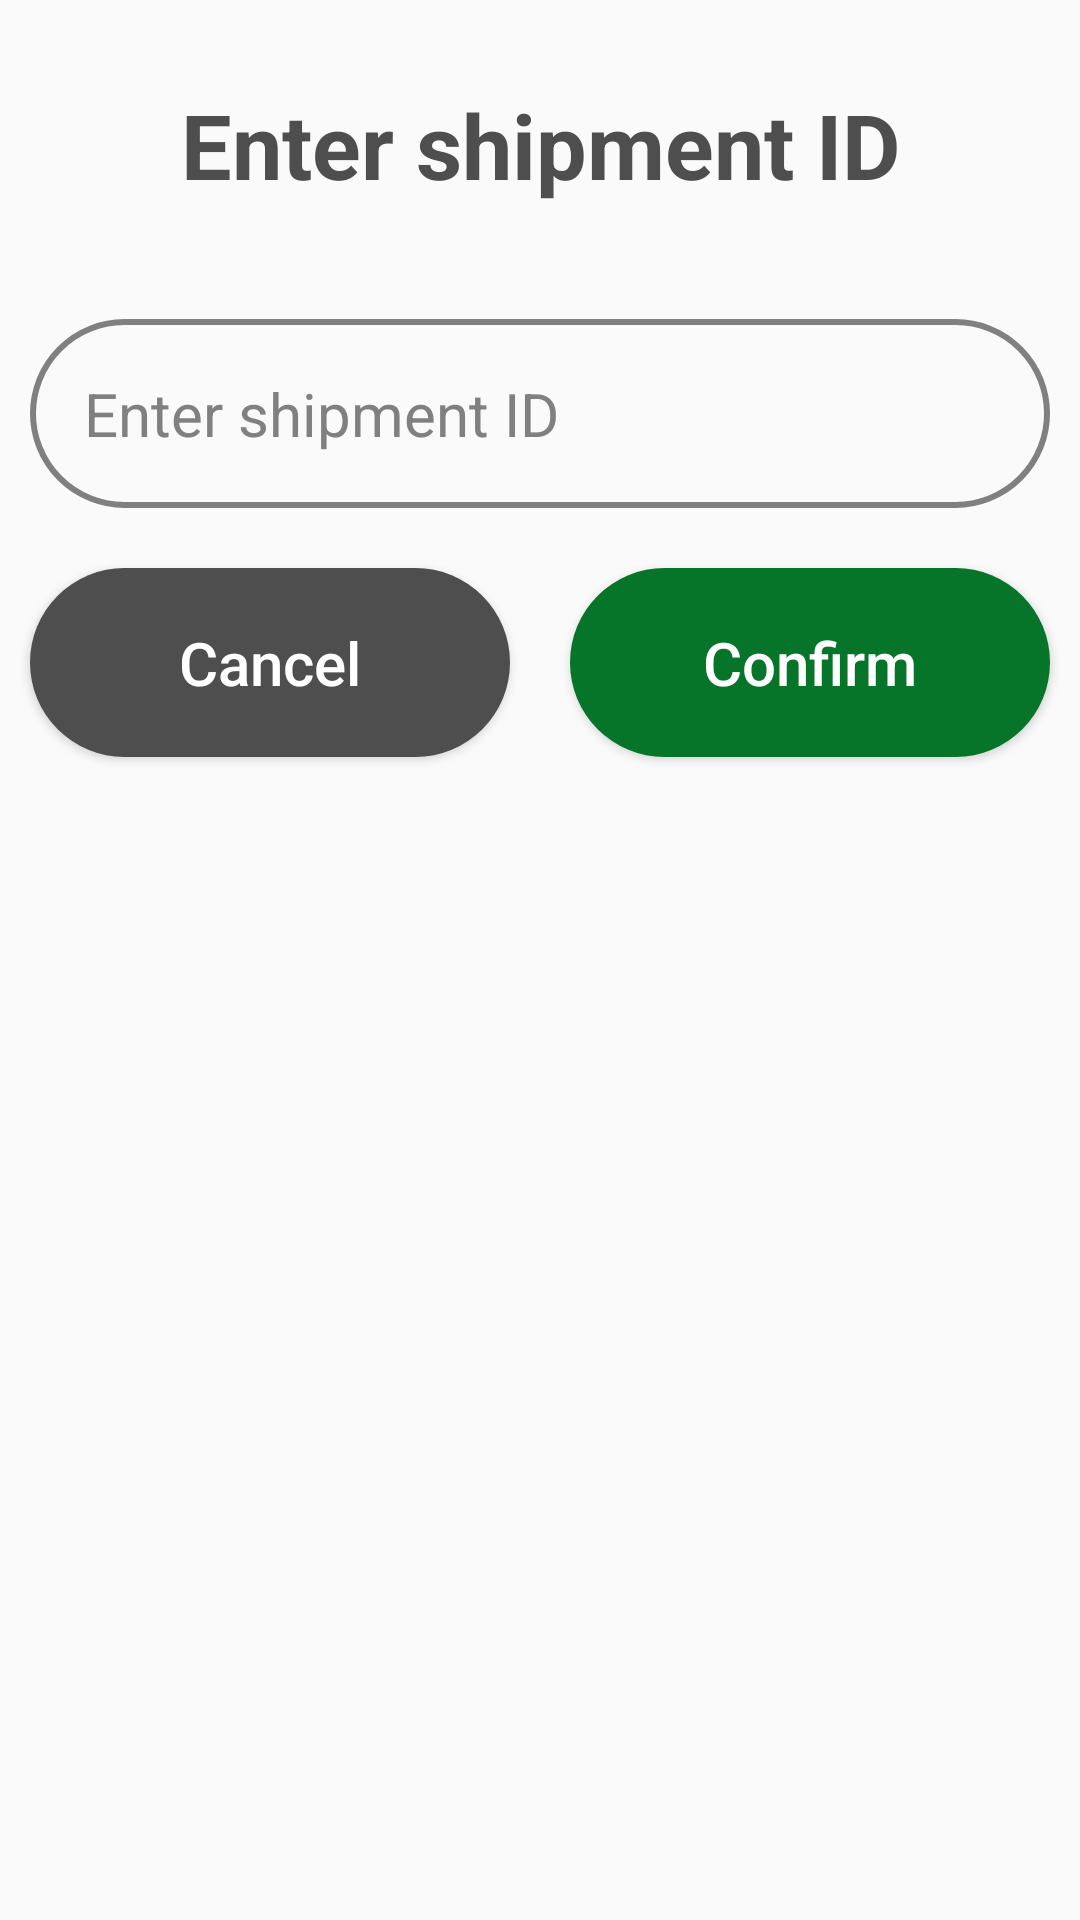

Write the Android layout XML for this screen, with the resource values it uses.
<!-- AndroidManifest.xml: application theme Theme.AppDevProject -->
<!-- res/layout/enter_shippment_id_dialog.xml -->
<?xml version="1.0" encoding="utf-8"?>
<androidx.constraintlayout.widget.ConstraintLayout xmlns:android="http://schemas.android.com/apk/res/android"
    android:layout_width="match_parent"
    android:layout_height="match_parent"
    xmlns:app="http://schemas.android.com/apk/res-auto">

    <LinearLayout
        android:layout_width="match_parent"
        android:layout_height="wrap_content"
        android:gravity="center"
        android:orientation="vertical">
        

        <TextView
            android:layout_width="match_parent"
            android:layout_height="wrap_content"
            android:layout_margin="10dp"
            android:layout_weight="1"
            android:maxLines="2"
            android:padding="18dp"
            android:text="@string/enter_shipment_id"
            android:textStyle="bold"
            android:textAlignment="center"
            android:textColor="@color/dark_grey"
            android:textSize="30sp" />

        <EditText
            android:layout_width="match_parent"
            android:layout_height="wrap_content"
            android:background="@drawable/textfield1"
            android:padding="18dp"
            android:layout_margin="10dp"
            android:textColor="@color/dark_grey"
            android:textSize="20sp"
            android:hint="@string/enter_shipment_id"
            android:textColorHint="@color/light_grey"
            android:inputType="number"
            android:id="@+id/shipmentID"
            >

        </EditText>

        <LinearLayout
            android:layout_width="match_parent"
            android:layout_height="wrap_content"
            android:gravity="center"
            android:orientation="horizontal">

            <Button
                android:id="@+id/cancelButton"
                android:layout_width="212dp"
                android:layout_height="wrap_content"
                android:layout_margin="10dp"
                android:layout_weight="3"
                android:background="@drawable/button2"
                android:padding="18dp"
                android:text="@string/cancel"
                android:textAllCaps="false"
                android:textColor="@color/white"
                android:textSize="20sp" />
            <Button
                android:id="@+id/confirmButton"
                android:layout_width="212dp"
                android:layout_height="wrap_content"
                android:layout_margin="10dp"
                android:layout_weight="3"
                android:background="@drawable/button1"
                android:padding="18dp"
                android:text="@string/confirm"
                android:textAllCaps="false"
                android:textColor="@color/white"
                android:textSize="20sp" />
        </LinearLayout>


    </LinearLayout>




</androidx.constraintlayout.widget.ConstraintLayout>
<!-- resources referenced by this layout -->
<resources>
  <color name="dark_grey">#4E4E4E</color>
  <color name="light_grey">#808080</color>
  <color name="white">#FFFFFFFF</color>
  <!-- drawable button1 (drawable) -->
  <?xml version="1.0" encoding="utf-8"?>
  <selector xmlns:android="http://schemas.android.com/apk/res/android">
  
      <item>
          <shape android:shape="rectangle">
              <solid android:color="@color/green"/> 
              <corners android:radius="250dp"/>
  
  
  
  
  
  
  
  
          </shape>
      </item>
  
  </selector>
  <!-- drawable button2 (drawable) -->
  <?xml version="1.0" encoding="utf-8"?>
  <selector xmlns:android="http://schemas.android.com/apk/res/android">
  
      <item>
          <shape android:shape="rectangle">
              <solid android:color="@color/dark_grey"/> 
              <corners android:radius="250dp"/>
  
          </shape>
      </item>
  
  </selector>
  <!-- drawable login_field_background (drawable) -->
  <?xml version="1.0" encoding="utf-8"?>
  <shape xmlns:android="http://schemas.android.com/apk/res/android"
      android:shape="rectangle">
      <corners android:radius="24dp"/>
      <stroke android:width="3dip"
          android:color="@color/green"/>
  
  
  
  </shape>
  <!-- drawable textfield1 (drawable) -->
  <?xml version="1.0" encoding="utf-8"?>
  <selector xmlns:android="http://schemas.android.com/apk/res/android">
      <item>
          <shape android:shape="rectangle" >
              <stroke android:width="2dp"
                  android:color="@color/light_grey"/>
              <corners android:radius="250dp"/>
          </shape>
      </item>
  
  </selector>
  <string name="cancel">Cancel</string>
  <string name="confirm">Confirm</string>
  <string name="enter_shipment_id">Enter shipment ID</string>
  <style name="Theme.AppDevProject" parent="android:Theme.Material.Light.NoActionBar">
  
      </style>
  <color name="green">#067429</color>
</resources>
